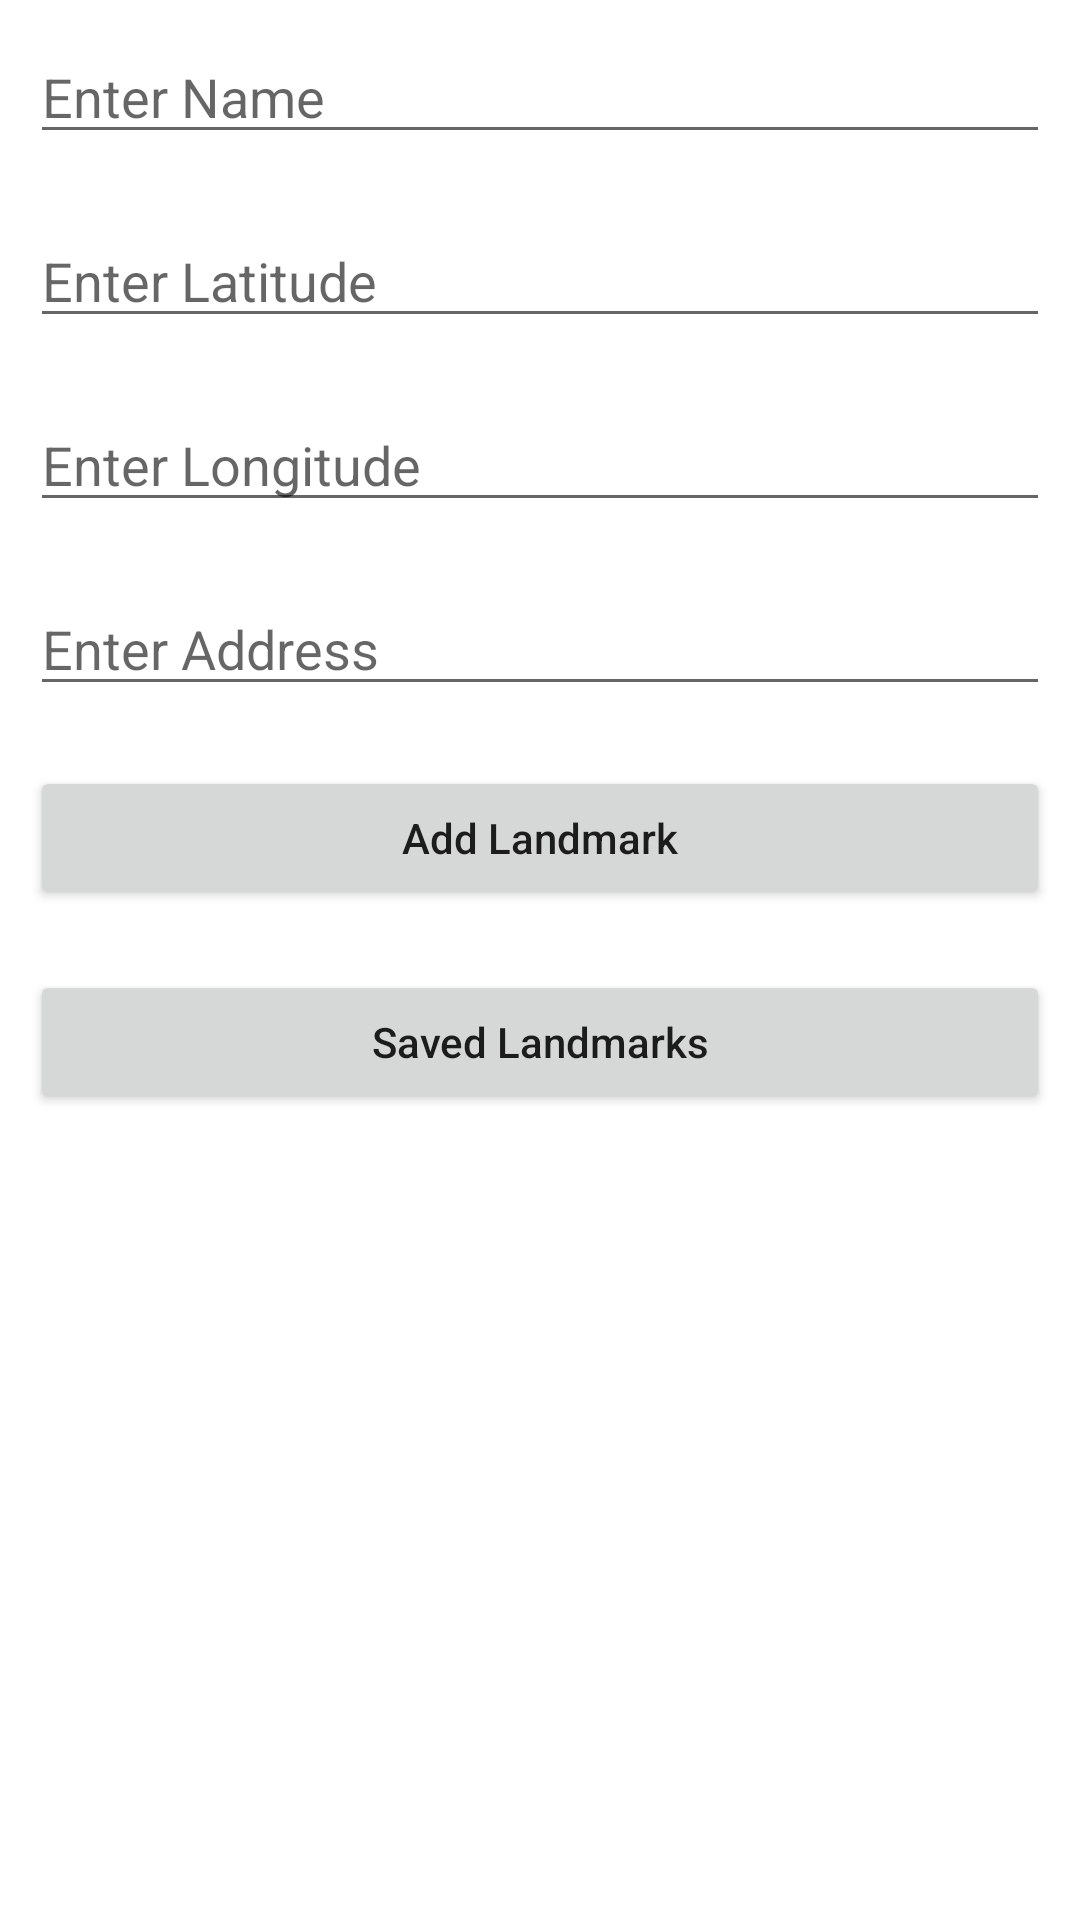

Write the Android layout XML for this screen, with the resource values it uses.
<!-- AndroidManifest.xml: application theme Theme.LandmarksExplore -->
<!-- res/layout/activity_main.xml -->
<?xml version="1.0" encoding="utf-8"?>
<LinearLayout xmlns:android="http://schemas.android.com/apk/res/android"
    xmlns:tools="http://schemas.android.com/tools"
    android:id="@+id/idListView"
    android:layout_width="match_parent"
    android:layout_height="match_parent"
    android:orientation="vertical"
    tools:context=".MainActivity">

    
    <EditText
        android:id="@+id/idEdtName"
        android:layout_width="match_parent"
        android:layout_height="wrap_content"
        android:layout_margin="10dp"
        android:hint="Enter Name" />

    
    <EditText
        android:id="@+id/idEdtLongitude"
        android:layout_width="match_parent"
        android:layout_height="wrap_content"
        android:layout_margin="10dp"
        android:hint="Enter Latitude" />

    
    <EditText
        android:id="@+id/idEdtLatitude"
        android:layout_width="match_parent"
        android:layout_height="wrap_content"
        android:layout_margin="10dp"
        android:hint="Enter Longitude" />

    
    <EditText
        android:id="@+id/idEdtAddress"
        android:layout_width="match_parent"
        android:layout_height="wrap_content"
        android:layout_margin="10dp"
        android:hint="Enter Address" />

    
    <Button
        android:id="@+id/idBtnAddLandmark"
        android:layout_width="match_parent"
        android:layout_height="wrap_content"
        android:layout_margin="10dp"
        android:text="Add Landmark"
        android:textAllCaps="false" />

    
    <Button
        android:id="@+id/idBtnReadLandmark"
        android:layout_width="match_parent"
        android:layout_height="wrap_content"
        android:layout_margin="10dp"
        android:text="Saved Landmarks"
        android:textAllCaps="false" />

    <androidx.recyclerview.widget.RecyclerView
        android:id="@+id/recycleView"
        android:layout_width="match_parent"
        android:layout_height="match_parent" />

</LinearLayout>
<!-- resources referenced by this layout -->
<resources>
  <style name="Theme.LandmarksExplore" parent="Theme.MaterialComponents.DayNight.DarkActionBar">
          
          <item name="colorPrimary">@color/purple_500</item>
          <item name="colorPrimaryVariant">@color/purple_700</item>
          <item name="colorOnPrimary">@color/white</item>
          
          <item name="colorSecondary">@color/teal_200</item>
          <item name="colorSecondaryVariant">@color/teal_700</item>
          <item name="colorOnSecondary">@color/black</item>
          
          <item name="android:statusBarColor">?attr/colorPrimaryVariant</item>
          
      </style>
  <!-- not gathered from this repository: default colours our renderer supplied (Android Studio template values) -->
  <color name="purple_500">#FF6200EE</color>
  <color name="purple_700">#FF3700B3</color>
  <color name="teal_200">#FF03DAC5</color>
  <color name="teal_700">#FF018786</color>
  <color name="black">#FF000000</color>
  <color name="white">#FFFFFFFF</color>
</resources>
